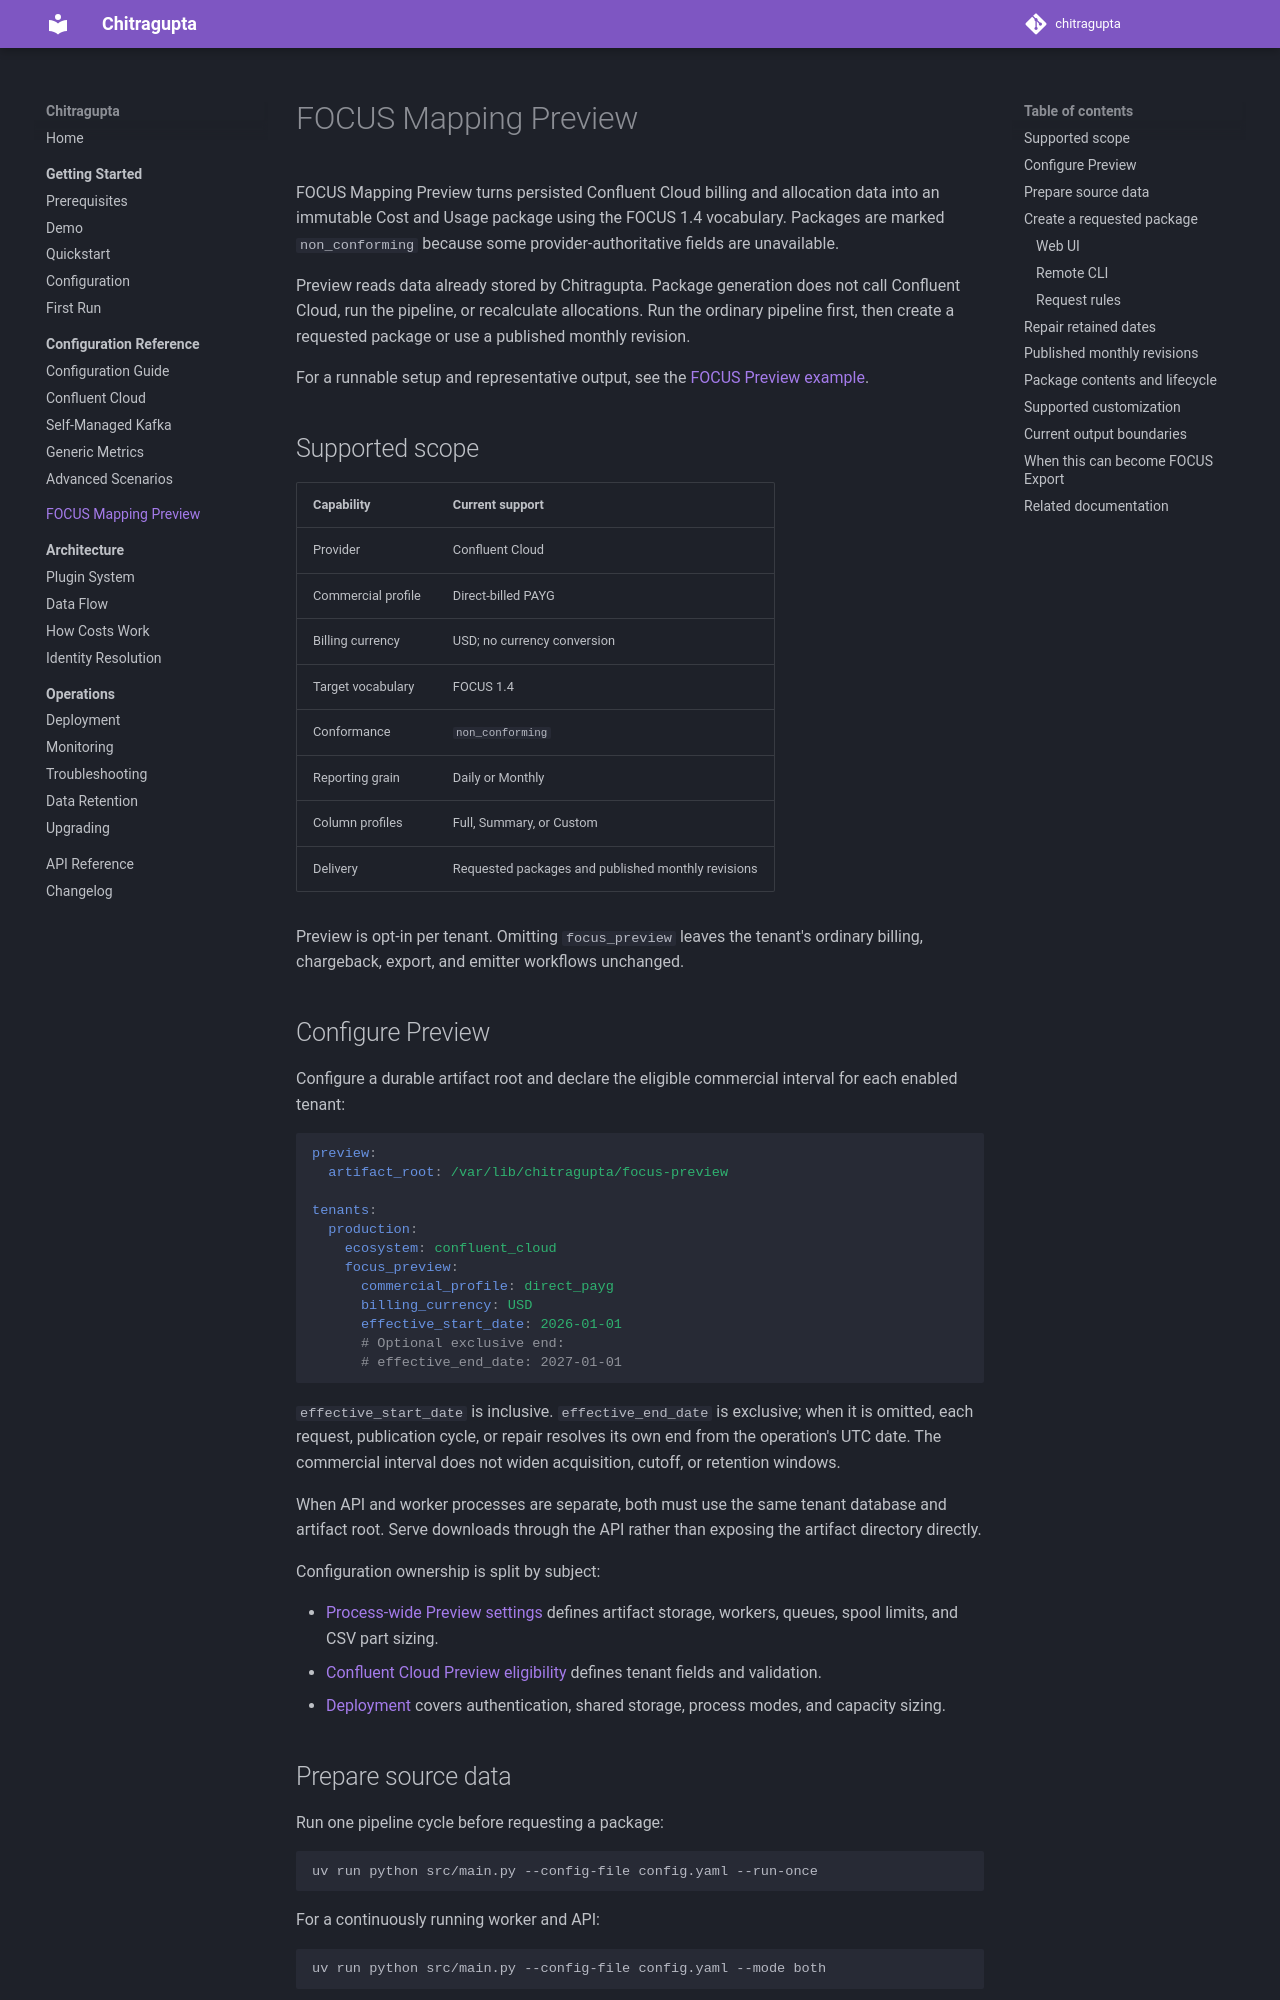

repository: waliaabhishek/chitragupta · page: 2.4.0/focus-mapping-preview/index.html · generator: mkdocs

# FOCUS Mapping Preview

FOCUS Mapping Preview turns persisted Confluent Cloud billing and allocation
data into an immutable Cost and Usage package using the FOCUS 1.4 vocabulary.
Packages are marked `non_conforming` because some provider-authoritative fields
are unavailable.

Preview reads data already stored by Chitragupta. Package generation does not
call Confluent Cloud, run the pipeline, or recalculate allocations. Run the
ordinary pipeline first, then create a requested package or use a published
monthly revision.

For a runnable setup and representative output, see the
[FOCUS Preview example](https://github.com/waliaabhishek/chitragupta/tree/main/examples/focus-preview).

## Supported scope

| Capability | Current support |
|---|---|
| Provider | Confluent Cloud |
| Commercial profile | Direct-billed PAYG |
| Billing currency | USD; no currency conversion |
| Target vocabulary | FOCUS 1.4 |
| Conformance | `non_conforming` |
| Reporting grain | Daily or Monthly |
| Column profiles | Full, Summary, or Custom |
| Delivery | Requested packages and published monthly revisions |

Preview is opt-in per tenant. Omitting `focus_preview` leaves the tenant's
ordinary billing, chargeback, export, and emitter workflows unchanged.

## Configure Preview

Configure a durable artifact root and declare the eligible commercial interval
for each enabled tenant:

```yaml
preview:
  artifact_root: /var/lib/chitragupta/focus-preview

tenants:
  production:
    ecosystem: confluent_cloud
    focus_preview:
      commercial_profile: direct_payg
      billing_currency: USD
      effective_start_date: 2026-01-01
      # Optional exclusive end:
      # effective_end_date: 2027-01-01
```

`effective_start_date` is inclusive. `effective_end_date` is exclusive; when it
is omitted, each request, publication cycle, or repair resolves its own end from
the operation's UTC date. The commercial interval does not widen acquisition,
cutoff, or retention windows.

When API and worker processes are separate, both must use the same tenant
database and artifact root. Serve downloads through the API rather than exposing
the artifact directory directly.

Configuration ownership is split by subject:

- [Process-wide Preview settings](configuration/index.md#focus-mapping-preview)
  defines artifact storage, workers, queues, spool limits, and CSV part sizing.
- [Confluent Cloud Preview eligibility](configuration/ccloud-reference.md#focus-mapping-preview-eligibility)
  defines tenant fields and validation.
- [Deployment](operations/deployment.md#focus-mapping-preview-boundary) covers
  authentication, shared storage, process modes, and capacity sizing.

## Prepare source data

Run one pipeline cycle before requesting a package:

```bash
uv run python src/main.py --config-file config.yaml --run-once
```

For a continuously running worker and API:

```bash
uv run python src/main.py --config-file config.yaml --mode both
```

Preview requires successful persisted calculation metadata, raw Confluent Cost
records, billing rows, allocation lineage, organization inventory, and the
resource or identity evidence needed by the selected interval. Missing or
inconsistent evidence fails the complete Preview operation; it does not produce
a partial package.

The periodic worker also publishes eligible monthly revisions. `--run-once` and
ad-hoc requests do not publish revisions.

## Create a requested package

Requested packages are asynchronous and remain downloadable for seven days
after they become ready.
